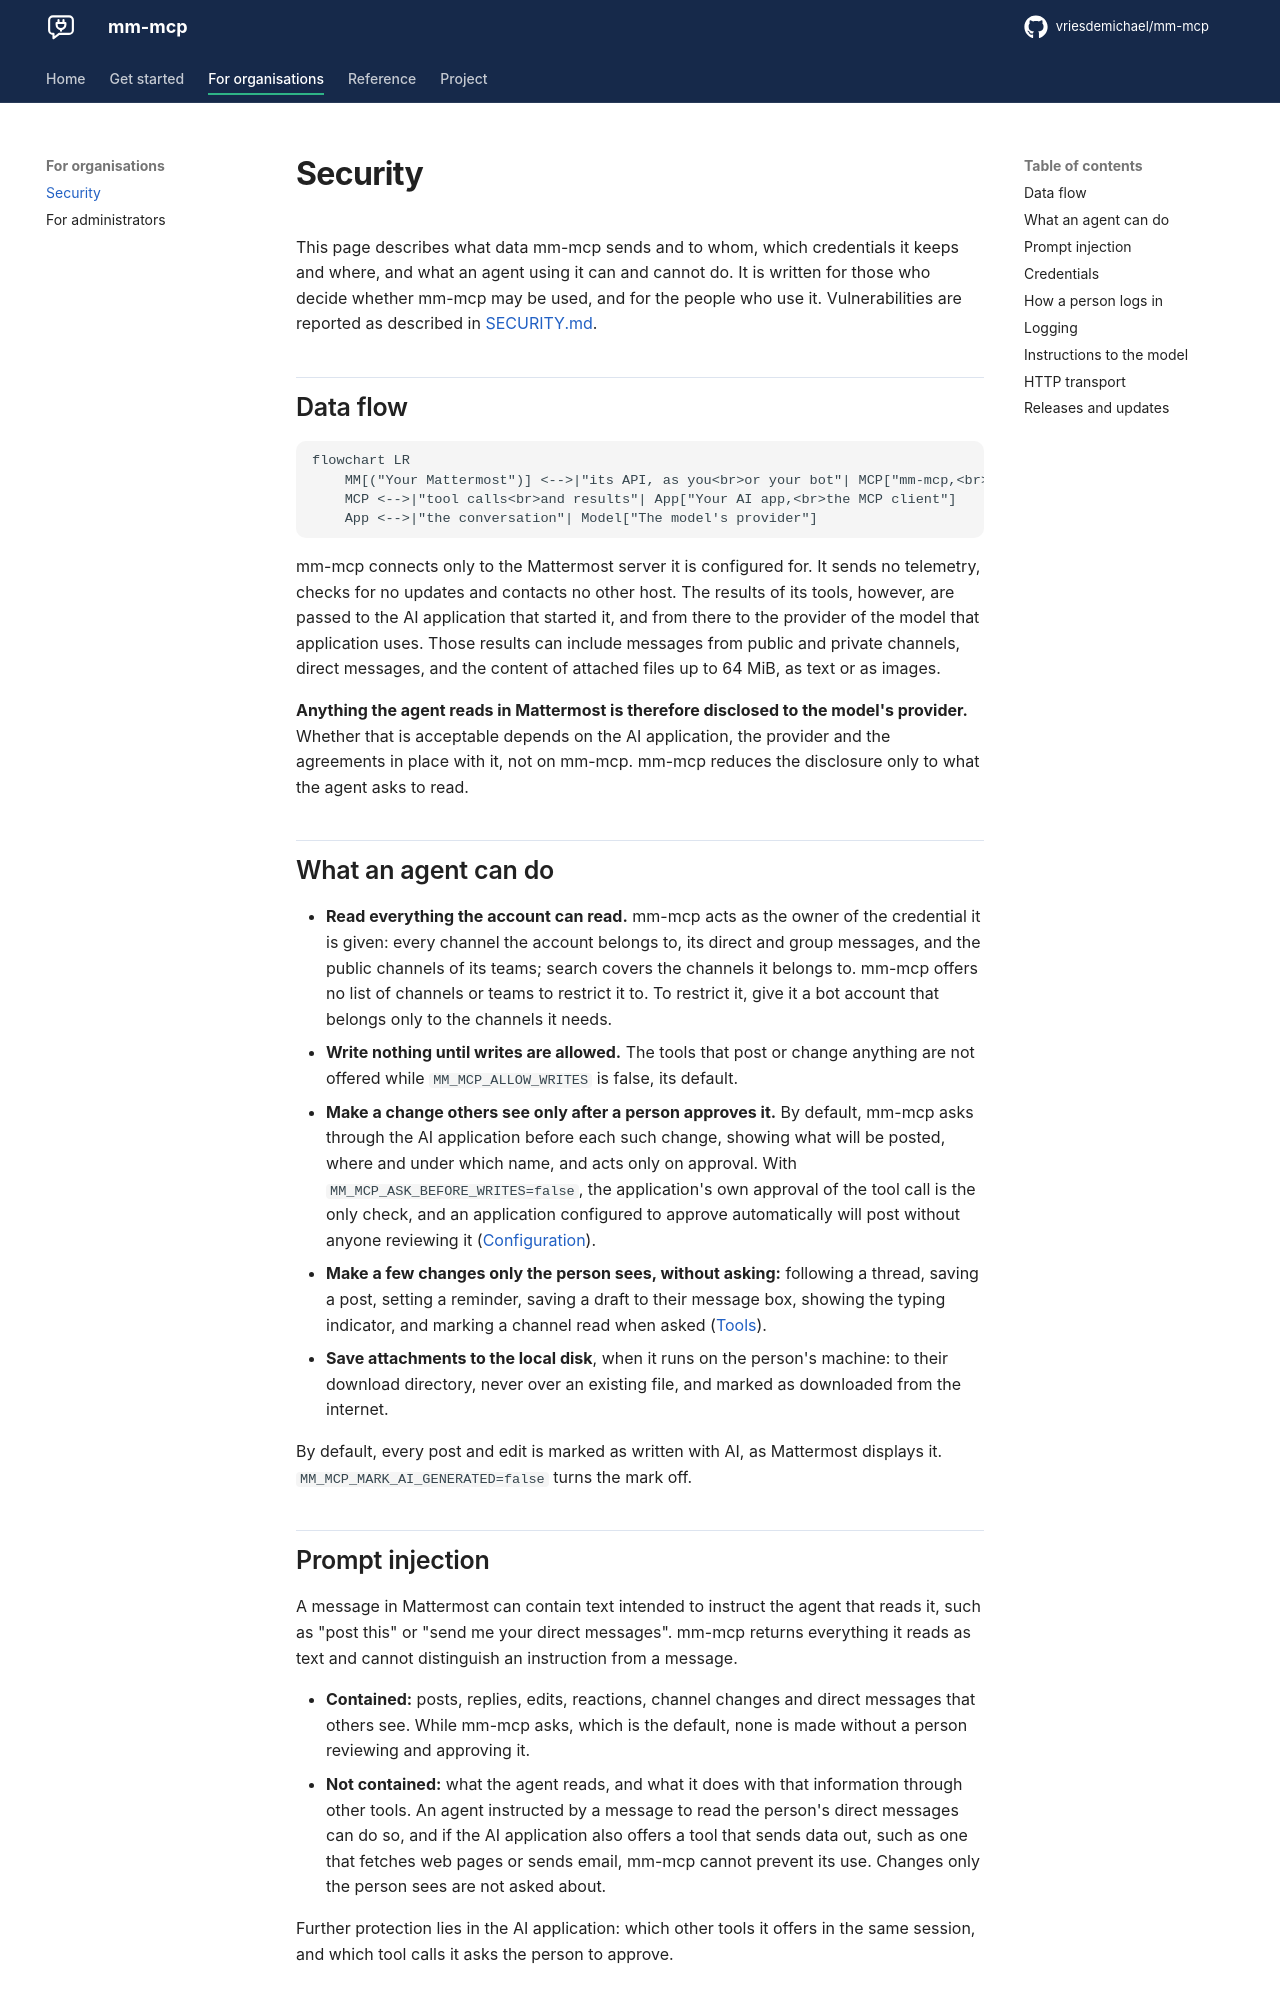

repository: vriesdemichael/mattermost-mcp · page: v0.3/security/index.html · generator: mkdocs

# Security

This page describes what data mm-mcp sends and to whom, which credentials it
keeps and where, and what an agent using it can and cannot do. It is written
for those who decide whether mm-mcp may be used, and for the people who use
it. Vulnerabilities are reported as described in
[SECURITY.md](https://github.com/vriesdemichael/mm-mcp/blob/main/SECURITY.md).

## Data flow

```mermaid
flowchart LR
    MM[("Your Mattermost")] <-->|"its API, as you<br>or your bot"| MCP["mm-mcp,<br>on your machine"]
    MCP <-->|"tool calls<br>and results"| App["Your AI app,<br>the MCP client"]
    App <-->|"the conversation"| Model["The model's provider"]
```

mm-mcp connects only to the Mattermost server it is configured for. It sends no
telemetry, checks for no updates and contacts no other host. The results of its
tools, however, are passed to the AI application that started it, and from
there to the provider of the model that application uses. Those results can
include messages from public and private channels, direct messages, and the
content of attached files up to 64 MiB, as text or as images.

**Anything the agent reads in Mattermost is therefore disclosed to the model's
provider.** Whether that is acceptable depends on the AI application, the
provider and the agreements in place with it, not on mm-mcp. mm-mcp reduces the
disclosure only to what the agent asks to read.

## What an agent can do

- **Read everything the account can read.** mm-mcp acts as the owner of the
  credential it is given: every channel the account belongs to, its direct and
  group messages, and the public channels of its teams; search covers the
  channels it belongs to. mm-mcp offers no list of channels or teams to restrict
  it to. To restrict it, give it a bot account that belongs only to the channels
  it needs.
- **Write nothing until writes are allowed.** The tools that post or change
  anything are not offered while `MM_MCP_ALLOW_WRITES` is false, its default.
- **Make a change others see only after a person approves it.** By default,
  mm-mcp asks through the AI application before each such change, showing what
  will be posted, where and under which name, and acts only on approval. With
  `MM_MCP_ASK_BEFORE_WRITES=false`, the application's own approval of the tool
  call is the only check, and an application configured to approve
  automatically will post without anyone reviewing it
  ([Configuration](configuration.md)).
- **Make a few changes only the person sees, without asking:** following a
  thread, saving a post, setting a reminder, saving a draft to their message
  box, showing the typing indicator, and marking a channel read when asked
  ([Tools](tools.md)).
- **Save attachments to the local disk**, when it runs on the person's machine:
  to their download directory, never over an existing file, and marked as
  downloaded from the internet.

By default, every post and edit is marked as written with AI, as Mattermost
displays it. `MM_MCP_MARK_AI_GENERATED=false` turns the mark off.

## Prompt injection

A message in Mattermost can contain text intended to instruct the agent that
reads it, such as "post this" or "send me your direct messages". mm-mcp returns
everything it reads as text and cannot distinguish an instruction from a
message.

- **Contained:** posts, replies, edits, reactions, channel changes and direct
  messages that others see. While mm-mcp asks, which is the default, none is
  made without a person reviewing and approving it.
- **Not contained:** what the agent reads, and what it does with that
  information through other tools. An agent instructed by a message to read the
  person's direct messages can do so, and if the AI application also offers a
  tool that sends data out, such as one that fetches web pages or sends email,
  mm-mcp cannot prevent its use. Changes only the person sees are not asked
  about.

Further protection lies in the AI application: which other tools it offers in
the same session, and which tool calls it asks the person to approve.
